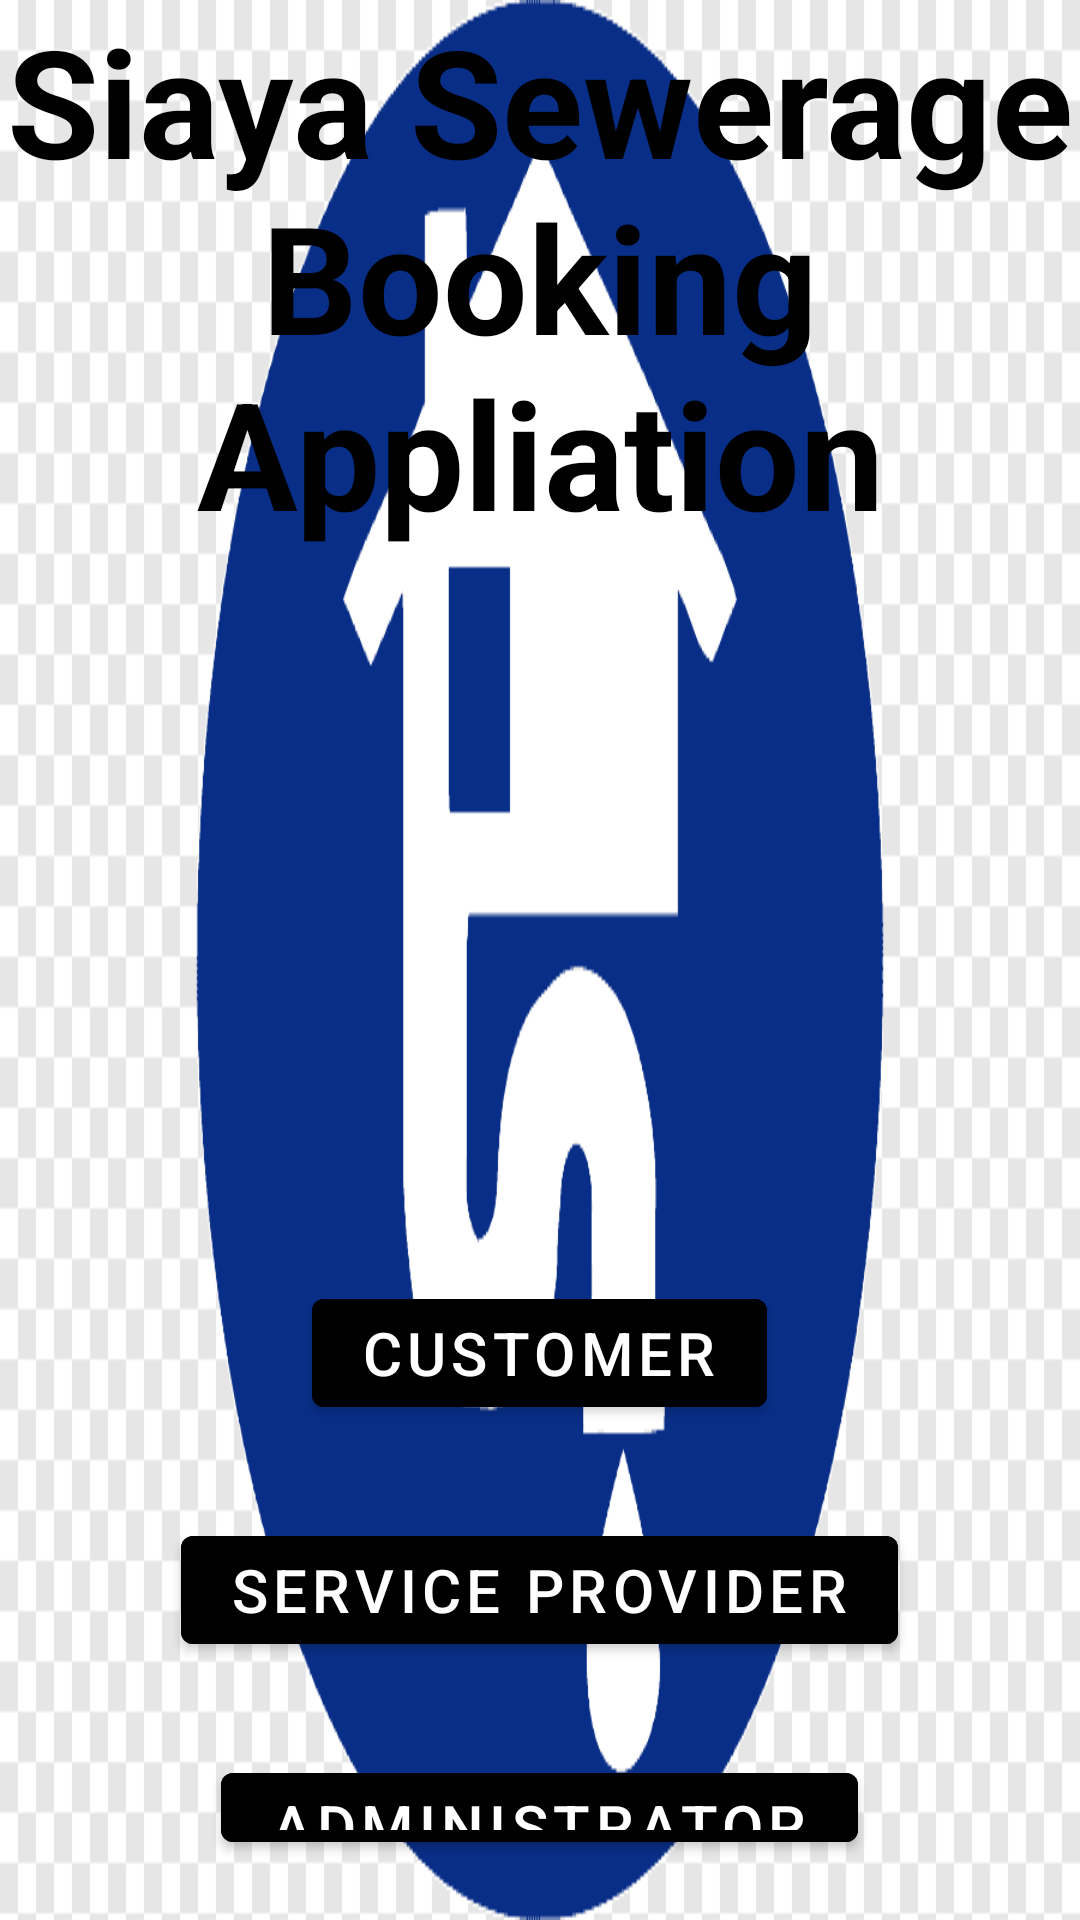

Produce the Android XML layout that renders to this screen, including the resource entries it uses.
<!-- AndroidManifest.xml: application theme Theme.TrialApp -->
<!-- res/layout/activity_main.xml -->
<?xml version="1.0" encoding="utf-8"?>
<RelativeLayout xmlns:android="http://schemas.android.com/apk/res/android"
    xmlns:app="http://schemas.android.com/apk/res-auto"
    xmlns:tools="http://schemas.android.com/tools"
    android:layout_width="match_parent"
    android:layout_height="match_parent"
    android:background="@drawable/sewer"
    tools:context=".MainActivity">

    <TextView
        android:layout_width="wrap_content"
        android:layout_height="wrap_content"
        android:id="@+id/heading"
        android:text="Siaya Sewerage Booking Appliation"
        android:textStyle="bold"
        android:textColor="@color/black"
        android:gravity="center"
        android:textSize="50sp"
        />

    <com.google.android.material.button.MaterialButton
        android:id="@+id/customer"
        android:layout_width="wrap_content"
        android:layout_height="wrap_content"
        android:layout_below="@id/heading"
        android:layout_centerHorizontal="true"
        android:layout_marginStart="20dp"
        android:layout_marginTop="243dp"
        android:layout_marginEnd="20dp"
        android:layout_marginBottom="20dp"
        android:backgroundTint="@color/black"
        android:text="Customer"
        android:textColor="@color/white"
        android:textSize="20dp" />

    <com.google.android.material.button.MaterialButton
        android:id="@+id/serviceprovider"
        android:layout_width="wrap_content"
        android:layout_height="wrap_content"
        android:layout_below="@id/customer"
        android:layout_centerHorizontal="true"
        android:layout_marginStart="20dp"
        android:layout_marginTop="11dp"
        android:layout_marginEnd="20dp"
        android:layout_marginBottom="20dp"
        android:backgroundTint="@color/black"
        android:textColor="@color/white"
        android:text="Service Provider"
        android:textSize="20dp" />

    <com.google.android.material.button.MaterialButton
        android:id="@+id/admin"
        android:layout_width="wrap_content"
        android:layout_height="wrap_content"
        android:layout_below="@id/serviceprovider"
        android:layout_centerHorizontal="true"
        android:layout_marginStart="20dp"
        android:layout_marginTop="11dp"
        android:layout_marginEnd="20dp"
        android:layout_marginBottom="20dp"
        android:textColor="@color/white"
        android:backgroundTint="@color/black"
        android:text="Administrator"
        android:textSize="20dp" />



</RelativeLayout>
<!-- resources referenced by this layout -->
<resources>
  <!-- drawable sewer: png bitmap (drawable-v24, 5284 bytes) -->
  <style name="Theme.TrialApp" parent="Theme.MaterialComponents.DayNight.NoActionBar">
          
          <item name="colorPrimary">@color/purple_500</item>
          <item name="colorPrimaryVariant">@color/purple_700</item>
          <item name="colorOnPrimary">@color/white</item>
          
          <item name="colorSecondary">@color/teal_200</item>
          <item name="colorSecondaryVariant">@color/teal_700</item>
          <item name="colorOnSecondary">@color/black</item>
          
          <item name="android:statusBarColor">?attr/colorPrimaryVariant</item>
          
      </style>
  <!-- not gathered from this repository: default colours our renderer supplied (Android Studio template values) -->
  <color name="purple_500">#FF6200EE</color>
  <color name="purple_700">#FF3700B3</color>
  <color name="teal_200">#FF03DAC5</color>
  <color name="teal_700">#FF018786</color>
  <color name="black">#FF000000</color>
  <color name="white">#FFFFFFFF</color>
</resources>
